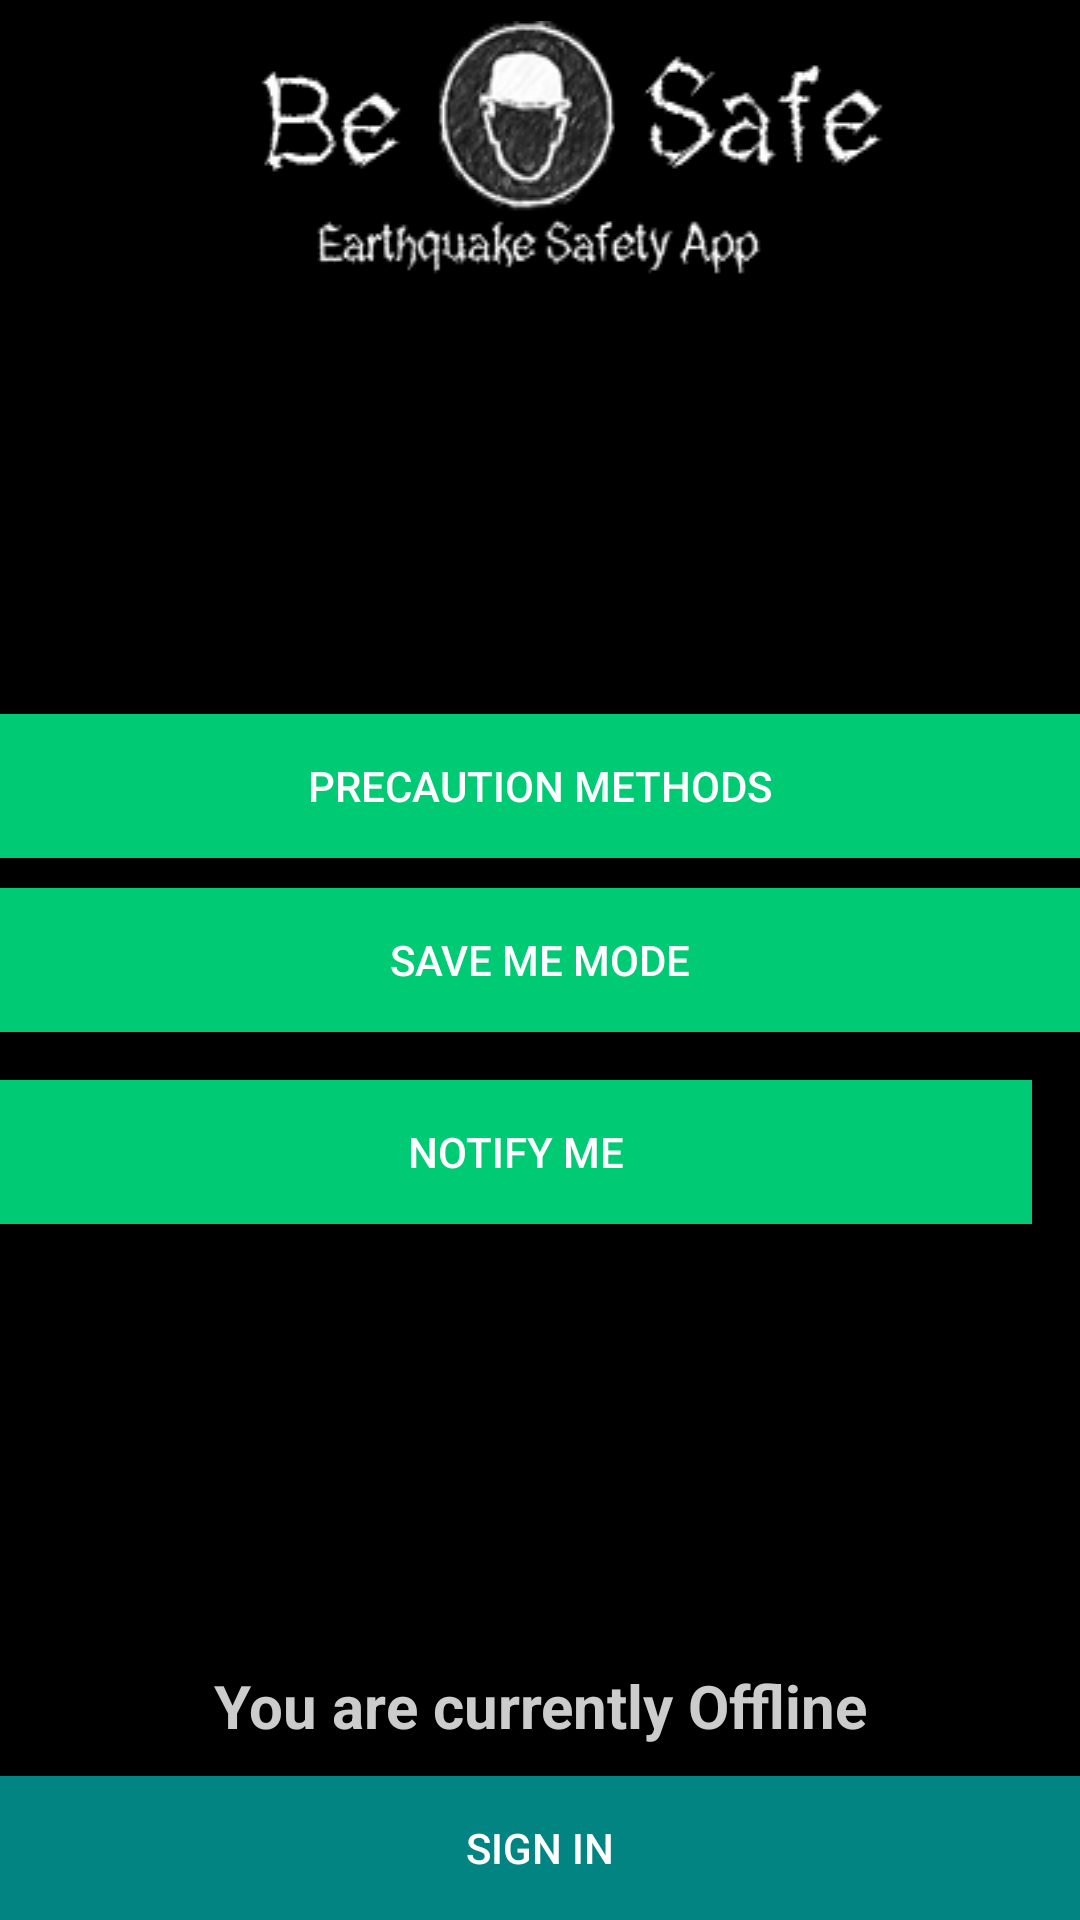

Produce the Android XML layout that renders to this screen, including the resource entries it uses.
<!-- AndroidManifest.xml: activity theme mainActivityTheme -->
<!-- res/layout/activity_main.xml -->
<?xml version="1.0" encoding="utf-8"?>
<RelativeLayout xmlns:android="http://schemas.android.com/apk/res/android"
    xmlns:tools="http://schemas.android.com/tools"
    android:id="@+id/activity_main"
    android:layout_width="match_parent"
    android:layout_height="match_parent"

    android:background="#000"
    android:orientation="vertical"
    tools:context="com.drbt.earthquakesafetyapp.MainActivity">



    <RelativeLayout
        android:layout_alignParentTop="true"
        android:layout_width="match_parent"
        android:layout_height="wrap_content"
        android:layout_marginTop="7dp"
        android:layout_marginRight="7dp"
        android:background="@drawable/banner_md"
        android:layout_marginBottom="20dp">

    </RelativeLayout>

    <Button
        android:layout_width="match_parent"
        android:layout_height="wrap_content"
        android:background="#00CA74"
        android:text="Precaution methods"
        android:textColor="#fff"
        android:layout_above="@+id/saveMeBtn"
        android:layout_marginBottom="10dp"
        android:id="@+id/preventionBtn"
        android:layout_margin="@dimen/activity_horizontal_margin"
        />

    <Button
        android:layout_width="match_parent"
        android:layout_height="wrap_content"
        android:background="#00CA74"
        android:text="Save me mode"
        android:textColor="#fff"
        android:layout_centerVertical="true"
        android:id="@+id/saveMeBtn"
        android:layout_margin="@dimen/activity_horizontal_margin"
        android:onClick="saveMe"/>


    <Button
        android:layout_width="match_parent"
        android:layout_height="wrap_content"
        android:background="#028482"
        android:text="Sign In"
        android:layout_marginTop="10dp"
        android:textColor="#fff"
        android:layout_alignParentBottom="true"
        android:id="@+id/regBtn"
        android:onClick="signIn"/>

    <TextView
        android:layout_width="match_parent"
        android:layout_height="wrap_content"
        android:text="You are currently Offline"
        android:textColor="#ccc"
        android:textStyle="bold"
        android:layout_centerHorizontal="true"
        android:textAlignment="center"
        android:layout_above="@id/regBtn"
        android:textSize="20dp"/>

    <Button
        android:layout_width="match_parent"
        android:layout_height="wrap_content"
        android:background="#00CA74"
        android:layout_marginRight="16dp"
        android:text="notify me"
        android:layout_marginTop="16dp"
        android:textColor="#fff"
        android:id="@+id/notifyBtn"
        android:onClick="notifyMe"
        android:layout_below="@+id/saveMeBtn"
        android:layout_alignLeft="@+id/saveMeBtn"
        android:layout_alignStart="@+id/saveMeBtn" />


</RelativeLayout>
<!-- resources referenced by this layout -->
<resources>
  <!-- drawable banner_md: png bitmap (drawable, 11372 bytes) -->
  <style name="mainActivityTheme" parent="Theme.AppCompat.NoActionBar">
          
  
          <item name="android:windowFullscreen">true</item>
          <item name="colorPrimary">@color/colorPrimary</item>
          <item name="colorPrimaryDark">@color/colorPrimaryDark</item>
          <item name="colorAccent">@color/colorAccent</item>
      </style>
  <color name="colorPrimary">#ff8800</color>
  <color name="colorPrimaryDark">#303F9F</color>
  <color name="colorAccent">#FF4081</color>
</resources>
